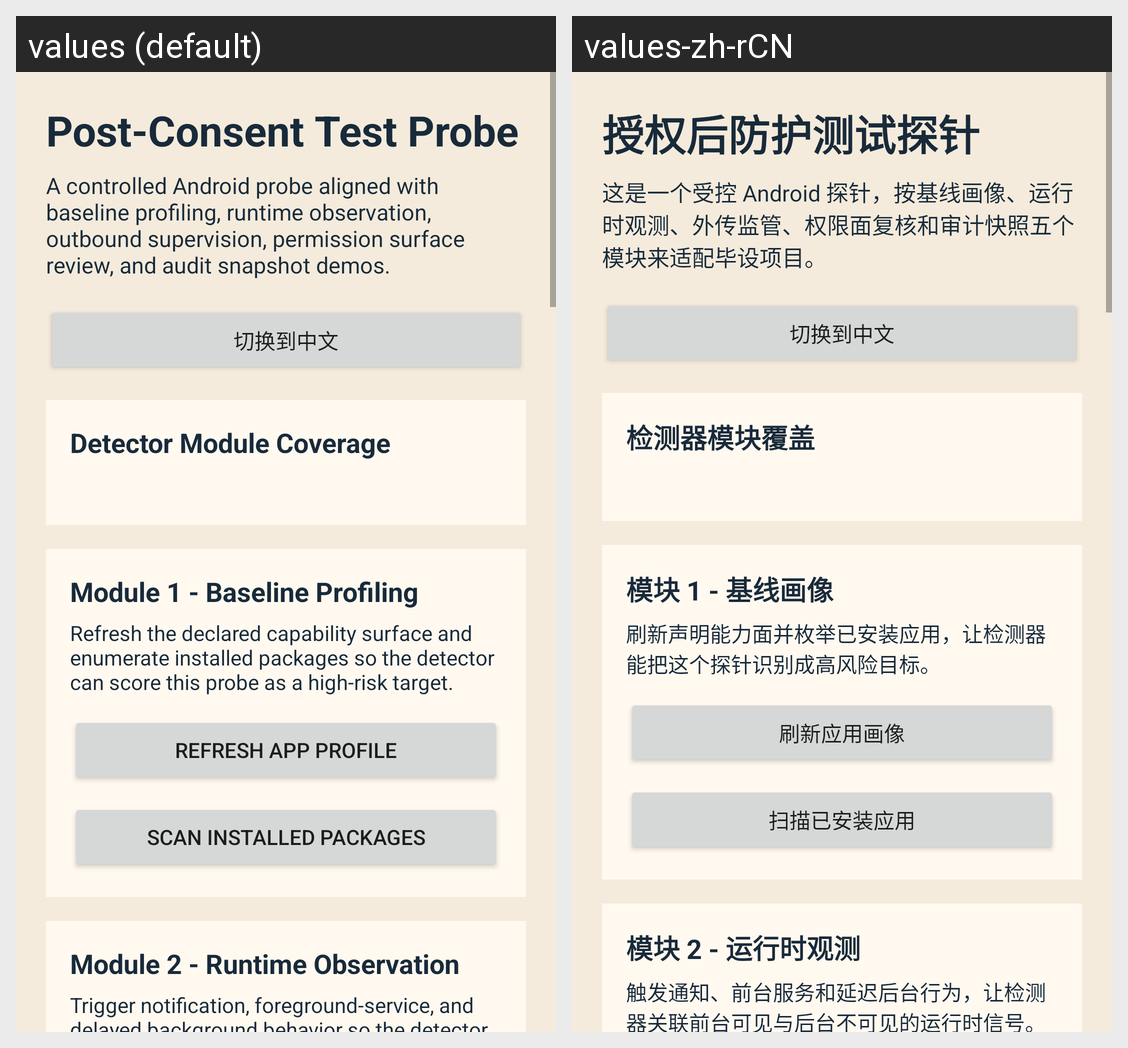

Locale-by-locale string values for the Android screen shown in this grid:
Android screen res/layout/activity_main.xml rendered under 2 locales, left to right: values (default), values-zh-rCN. Device: Nexus 5 (rendered at 1080×1920; each locale shown at half size, 540×960, under a caption strip naming it); theme Theme.PackageSyncProbe.
Strings drawn on this screen, with the default value and each locale's value (text and hints the layout hard-codes, and strings that could not be matched under every locale, appear in the picture but are not listed):

headline
  values: Post-Consent Test Probe
  values-zh-rCN: 授权后防护测试探针

subheadline
  values: A controlled Android probe aligned with baseline profiling, runtime observation, outbound supervision, permission surface review, and audit snapshot demos.
  values-zh-rCN: 这是一个受控 Android 探针，按基线画像、运行时观测、外传监管、权限面复核和审计快照五个模块来适配毕设项目。

switch_to_chinese
  values: 切换到中文
  values-zh-rCN: 切换到中文

coverage_title
  values: Detector Module Coverage
  values-zh-rCN: 检测器模块覆盖

module_baseline_title
  values: Module 1 - Baseline Profiling
  values-zh-rCN: 模块 1 - 基线画像

module_baseline_summary
  values: Refresh the declared capability surface and enumerate installed packages so the detector can score this probe as a high-risk target.
  values-zh-rCN: 刷新声明能力面并枚举已安装应用，让检测器能把这个探针识别成高风险目标。

refresh_profile
  values: Refresh App Profile
  values-zh-rCN: 刷新应用画像

scan_packages
  values: Scan Installed Packages
  values-zh-rCN: 扫描已安装应用

module_runtime_title
  values: Module 2 - Runtime Observation
  values-zh-rCN: 模块 2 - 运行时观测

module_runtime_summary
  values: Trigger notification, foreground-service, and delayed background behavior so the detector can correlate visible and non-visible runtime signals.
  values-zh-rCN: 触发通知、前台服务和延迟后台行为，让检测器关联前台可见与后台不可见的运行时信号。
